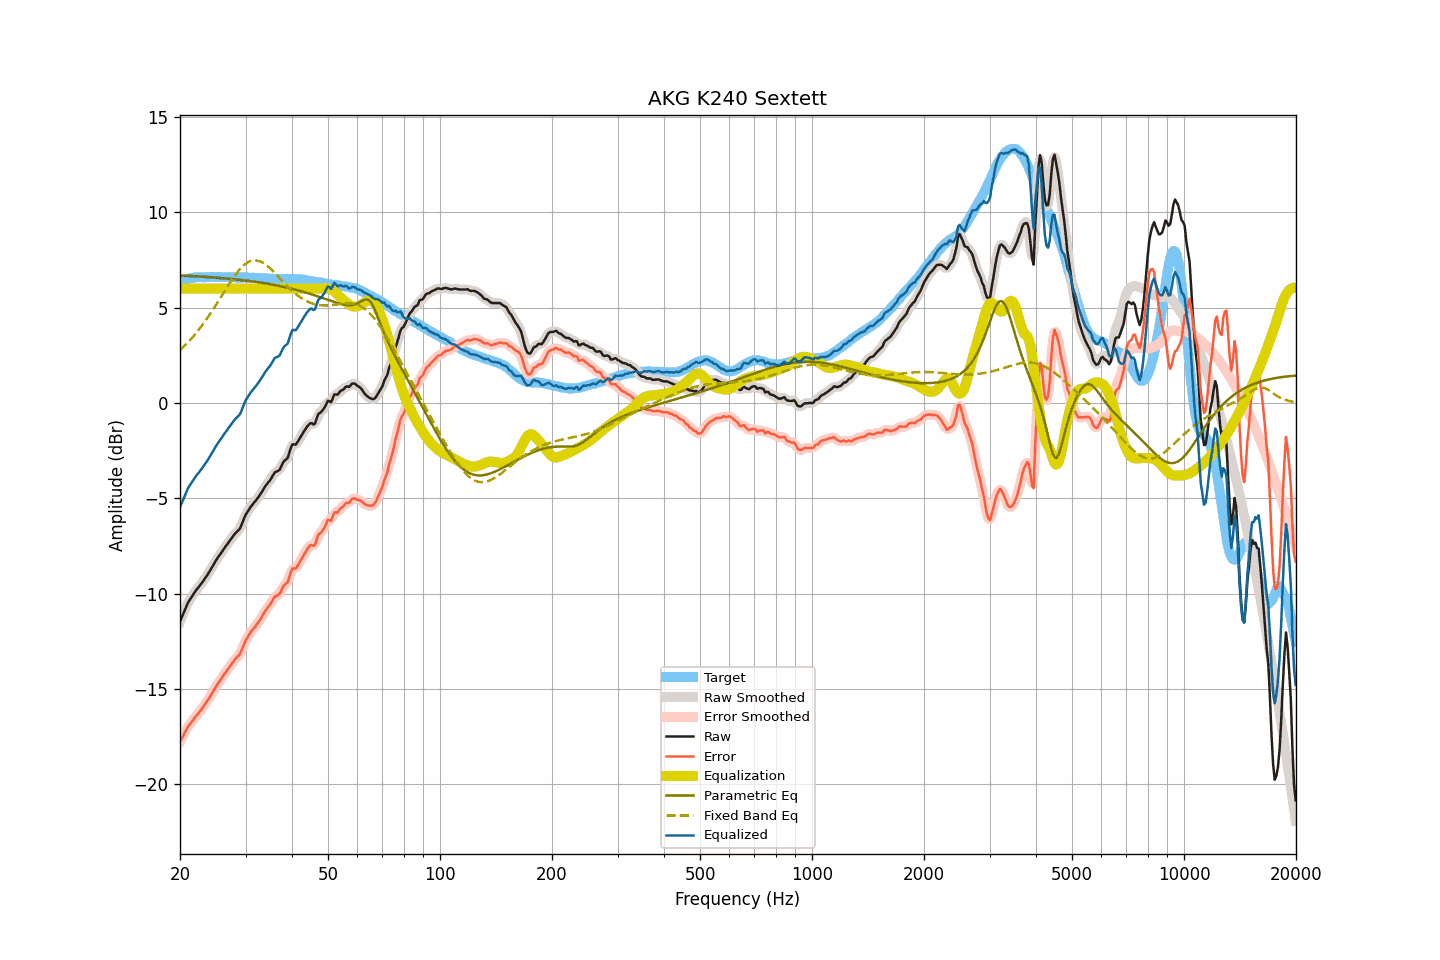

The file beside this chart, header and first rows:
frequency, raw, smoothed, error, error_smoothed, equalization, parametric_eq, fixed_band_eq, equalized_raw, equalized_smoothed, target
20.00, -11.46, -11.47, -17.76, -17.77, 6.00, 6.69, 2.77, -5.46, -5.47, 6.29
20.20, -11.26, -11.26, -17.61, -17.60, 6.00, 6.69, 2.85, -5.26, -5.26, 6.34
20.40, -11.06, -11.05, -17.45, -17.44, 6.00, 6.68, 2.93, -5.06, -5.05, 6.39
20.61, -10.86, -10.85, -17.28, -17.28, 6.00, 6.68, 3.01, -4.86, -4.85, 6.42
20.81, -10.65, -10.65, -17.12, -17.12, 6.00, 6.68, 3.10, -4.65, -4.65, 6.47
21.02, -10.46, -10.48, -16.97, -16.98, 6.00, 6.67, 3.19, -4.46, -4.48, 6.51
21.23, -10.33, -10.33, -16.86, -16.86, 6.00, 6.67, 3.28, -4.33, -4.33, 6.53
21.44, -10.20, -10.20, -16.75, -16.75, 6.00, 6.66, 3.37, -4.20, -4.20, 6.55
21.66, -10.07, -10.07, -16.64, -16.64, 6.00, 6.66, 3.47, -4.07, -4.07, 6.57
21.87, -9.94, -9.94, -16.52, -16.53, 6.00, 6.65, 3.57, -3.94, -3.94, 6.58
22.09, -9.82, -9.83, -16.42, -16.42, 6.00, 6.65, 3.67, -3.82, -3.83, 6.60
22.31, -9.72, -9.72, -16.33, -16.32, 6.00, 6.64, 3.77, -3.72, -3.72, 6.61
22.54, -9.61, -9.61, -16.22, -16.22, 6.00, 6.64, 3.88, -3.61, -3.61, 6.61
22.76, -9.50, -9.51, -16.11, -16.11, 6.00, 6.63, 3.99, -3.50, -3.51, 6.61
22.99, -9.39, -9.39, -15.99, -15.99, 6.00, 6.63, 4.10, -3.39, -3.39, 6.60
23.22, -9.27, -9.27, -15.87, -15.87, 6.00, 6.62, 4.22, -3.27, -3.27, 6.59
23.45, -9.14, -9.15, -15.74, -15.74, 6.00, 6.62, 4.34, -3.14, -3.15, 6.59
23.69, -9.03, -9.02, -15.63, -15.62, 6.00, 6.61, 4.46, -3.03, -3.02, 6.60
23.92, -8.89, -8.89, -15.49, -15.49, 6.00, 6.60, 4.58, -2.89, -2.89, 6.60
24.16, -8.75, -8.75, -15.36, -15.36, 6.00, 6.60, 4.71, -2.75, -2.75, 6.61
24.40, -8.60, -8.60, -15.22, -15.22, 6.00, 6.59, 4.83, -2.60, -2.60, 6.62
24.65, -8.46, -8.46, -15.07, -15.07, 6.00, 6.59, 4.96, -2.46, -2.46, 6.61
24.89, -8.31, -8.32, -14.92, -14.93, 6.00, 6.58, 5.09, -2.31, -2.32, 6.61
25.14, -8.18, -8.18, -14.79, -14.79, 6.00, 6.57, 5.23, -2.18, -2.18, 6.61
25.39, -8.05, -8.05, -14.67, -14.67, 6.00, 6.57, 5.36, -2.05, -2.05, 6.62
25.65, -7.93, -7.93, -14.55, -14.54, 6.00, 6.56, 5.50, -1.93, -1.93, 6.62
25.91, -7.82, -7.81, -14.42, -14.42, 6.00, 6.55, 5.63, -1.82, -1.81, 6.60
26.16, -7.68, -7.69, -14.28, -14.29, 6.00, 6.54, 5.77, -1.68, -1.69, 6.60
26.43, -7.56, -7.56, -14.17, -14.16, 6.00, 6.54, 5.90, -1.56, -1.56, 6.60
26.69, -7.44, -7.44, -14.04, -14.05, 6.00, 6.53, 6.04, -1.44, -1.44, 6.60
26.96, -7.32, -7.33, -13.93, -13.93, 6.00, 6.52, 6.17, -1.32, -1.33, 6.61
27.23, -7.21, -7.21, -13.82, -13.82, 6.00, 6.51, 6.30, -1.21, -1.21, 6.61
27.50, -7.09, -7.09, -13.70, -13.70, 6.00, 6.50, 6.43, -1.09, -1.09, 6.61
27.77, -6.98, -6.98, -13.58, -13.58, 6.00, 6.50, 6.55, -0.98, -0.98, 6.60
28.05, -6.87, -6.88, -13.47, -13.47, 6.00, 6.49, 6.67, -0.87, -0.88, 6.59
28.33, -6.79, -6.80, -13.38, -13.38, 6.00, 6.48, 6.78, -0.79, -0.80, 6.58
28.62, -6.70, -6.71, -13.29, -13.30, 6.00, 6.47, 6.89, -0.70, -0.71, 6.58
28.90, -6.62, -6.60, -13.21, -13.18, 6.00, 6.46, 6.99, -0.62, -0.60, 6.59
29.19, -6.45, -6.44, -13.03, -13.03, 6.00, 6.45, 7.09, -0.45, -0.44, 6.58
29.48, -6.23, -6.24, -12.83, -12.83, 6.00, 6.44, 7.17, -0.23, -0.24, 6.60
29.78, -6.03, -6.03, -12.61, -12.62, 6.00, 6.43, 7.25, -0.03, -0.03, 6.58
30.08, -5.84, -5.85, -12.43, -12.44, 6.00, 6.42, 7.31, 0.16, 0.15, 6.59
30.38, -5.70, -5.70, -12.29, -12.28, 6.00, 6.41, 7.37, 0.30, 0.30, 6.58
30.68, -5.57, -5.57, -12.15, -12.15, 6.00, 6.40, 7.41, 0.43, 0.43, 6.58
30.99, -5.44, -5.45, -12.02, -12.02, 6.00, 6.39, 7.45, 0.56, 0.55, 6.58
31.30, -5.33, -5.34, -11.91, -11.91, 6.00, 6.38, 7.47, 0.67, 0.66, 6.57
31.61, -5.23, -5.23, -11.81, -11.80, 6.00, 6.37, 7.48, 0.77, 0.77, 6.57
31.93, -5.13, -5.13, -11.70, -11.70, 6.00, 6.35, 7.48, 0.87, 0.87, 6.57
32.24, -5.02, -5.02, -11.58, -11.59, 6.00, 6.34, 7.47, 0.98, 0.98, 6.56
32.57, -4.90, -4.91, -11.47, -11.47, 6.00, 6.33, 7.45, 1.10, 1.09, 6.56
32.89, -4.78, -4.78, -11.34, -11.34, 6.00, 6.32, 7.42, 1.22, 1.22, 6.56
33.22, -4.65, -4.65, -11.20, -11.20, 6.00, 6.30, 7.38, 1.35, 1.35, 6.55
33.55, -4.51, -4.51, -11.06, -11.06, 6.00, 6.29, 7.33, 1.49, 1.49, 6.55
33.89, -4.37, -4.38, -10.91, -10.92, 6.00, 6.28, 7.27, 1.63, 1.62, 6.53
34.23, -4.26, -4.27, -10.80, -10.80, 6.00, 6.26, 7.21, 1.74, 1.73, 6.54
34.57, -4.15, -4.16, -10.68, -10.69, 6.00, 6.25, 7.14, 1.85, 1.84, 6.53
34.92, -4.05, -4.04, -10.58, -10.57, 6.00, 6.23, 7.07, 1.95, 1.96, 6.52
35.27, -3.91, -3.91, -10.44, -10.42, 6.00, 6.22, 6.99, 2.09, 2.09, 6.52
35.62, -3.77, -3.77, -10.29, -10.29, 6.00, 6.20, 6.90, 2.23, 2.23, 6.52
35.97, -3.63, -3.66, -10.15, -10.18, 6.00, 6.19, 6.82, 2.37, 2.34, 6.51
... 635 more rows
